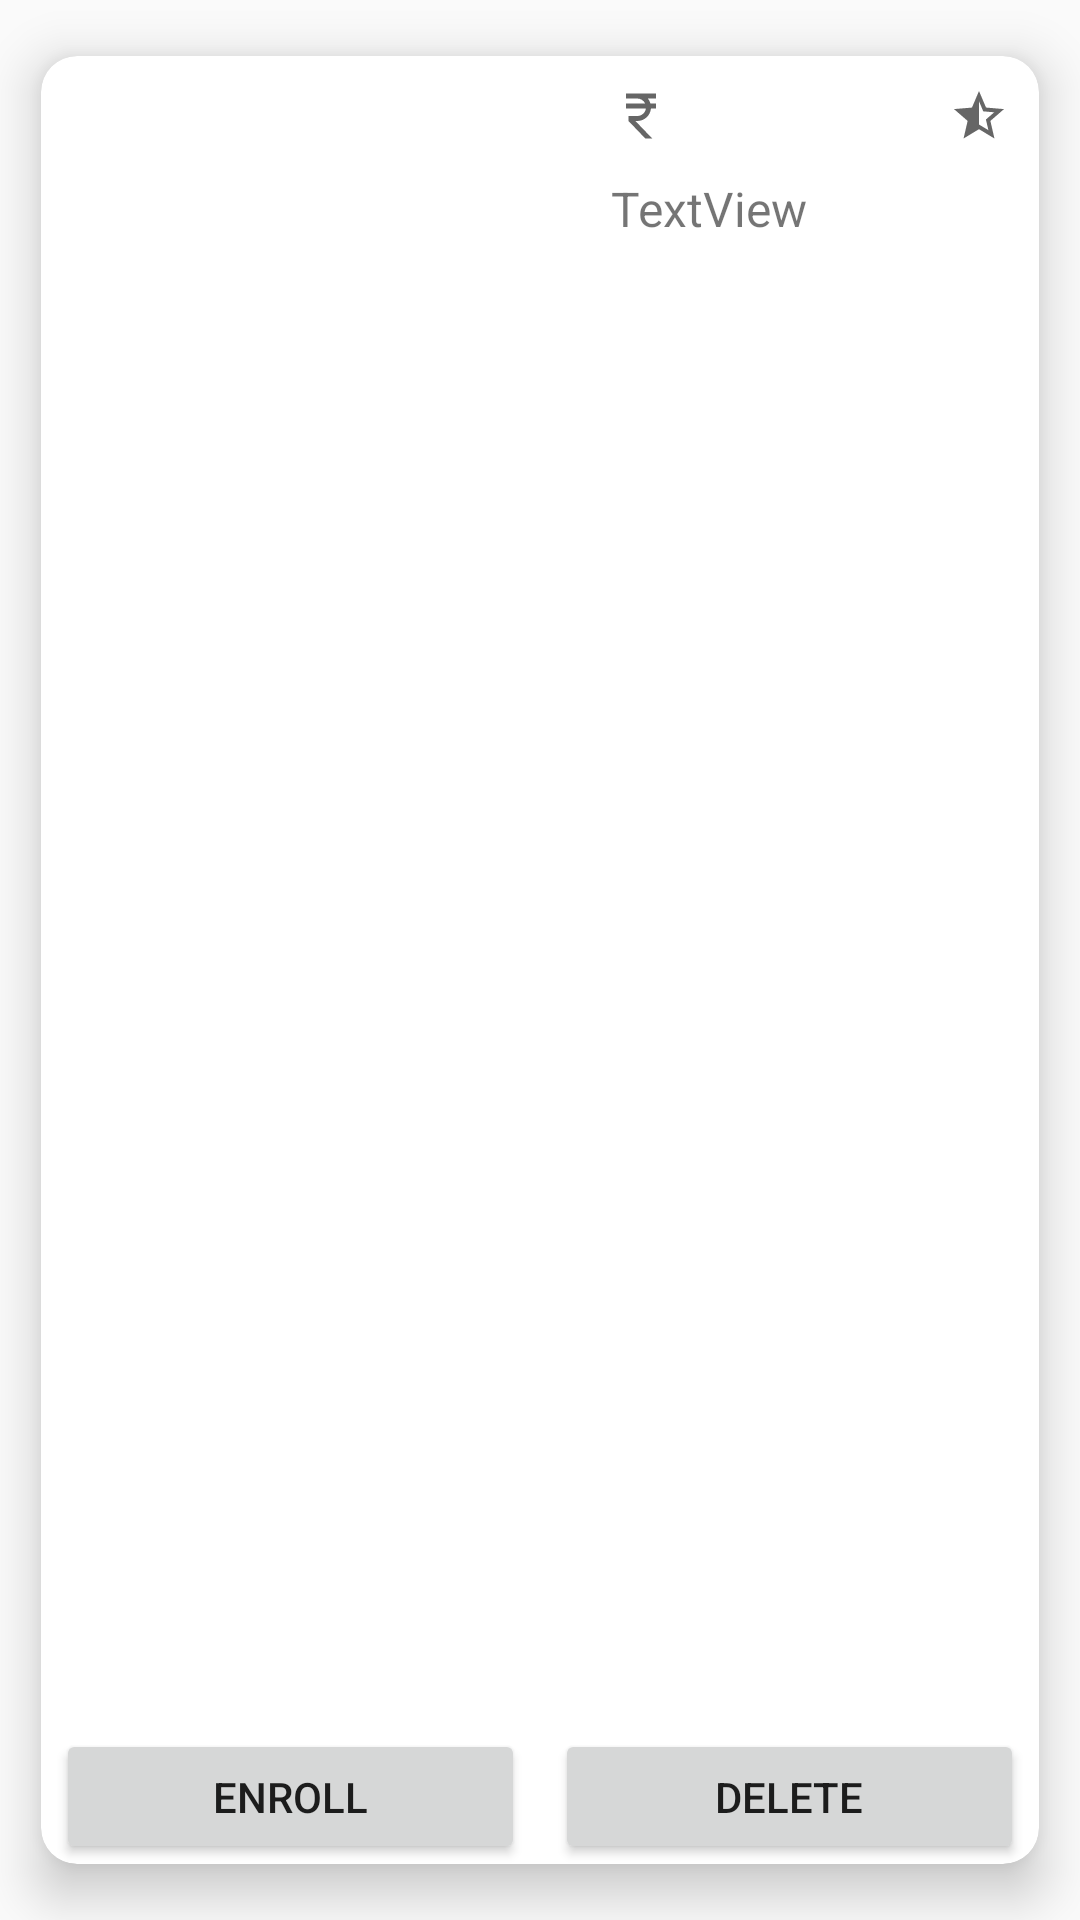

Layout XML and referenced resources for this Android screen:
<!-- AndroidManifest.xml: application theme Theme.LIO -->
<!-- res/layout/student_wishlist_card_view.xml -->
<?xml version="1.0" encoding="utf-8"?>
<androidx.cardview.widget.CardView xmlns:android="http://schemas.android.com/apk/res/android"
    xmlns:app="http://schemas.android.com/apk/res-auto"
    xmlns:tools="http://schemas.android.com/tools"
    android:id="@+id/card_view"
    android:layout_width="match_parent"
    android:layout_height="wrap_content"
    android:layout_margin="10dp"
    app:cardBackgroundColor="@color/white"
    app:cardCornerRadius="12dp"
    app:cardElevation="10dp"
    app:cardPreventCornerOverlap="true"
    app:cardUseCompatPadding="true"
    tools:context=".Activities.Student.WishlistStudent">

    <LinearLayout
        android:layout_width="match_parent"
        android:layout_height="wrap_content"
        android:layout_marginLeft="5dp"
        android:layout_marginTop="5dp"
        android:layout_marginRight="5dp"
        android:orientation="horizontal">

        <ImageView
            android:id="@+id/image"
            android:layout_width="180dp"
            android:layout_height="100dp"
            android:layout_gravity="start|top" />

        <LinearLayout
            android:layout_width="match_parent"
            android:layout_height="match_parent"
            android:orientation="vertical">

            <LinearLayout
                android:layout_width="match_parent"
                android:layout_height="wrap_content"
                android:orientation="horizontal">

                <TextView
                    android:id="@+id/price"
                    android:layout_width="0dp"
                    android:layout_height="20dp"
                    android:layout_marginLeft="5dp"
                    android:layout_marginTop="5dp"
                    android:layout_marginRight="5dp"
                    android:layout_marginBottom="5dp"
                    android:layout_weight="1"
                    android:drawableLeft="@drawable/rupee"
                    android:textSize="12sp" />

                <TextView
                    android:id="@+id/rating"
                    android:layout_width="0dp"
                    android:layout_height="20dp"
                    android:layout_marginLeft="5dp"
                    android:layout_marginTop="5dp"
                    android:layout_marginRight="5dp"
                    android:layout_marginBottom="5dp"
                    android:layout_weight="1"
                    android:drawableRight="@drawable/star"
                    android:textAlignment="viewEnd"
                    android:textSize="12sp" />
            </LinearLayout>

            <TextView
                android:id="@+id/c_title"
                android:layout_width="match_parent"
                android:layout_height="match_parent"
                android:layout_margin="5dp"
                android:text="TextView"
                android:textSize="16sp" />

        </LinearLayout>

    </LinearLayout>

    <TextView
        android:id="@+id/item_desc"
        android:layout_width="match_parent"
        android:layout_height="50dp"
        android:layout_gravity="start"
        android:layout_marginLeft="5dp"
        android:layout_marginTop="110dp"
        android:layout_marginRight="5dp"
        android:gravity="center_vertical|center_horizontal"
        android:textSize="12sp" />

    <LinearLayout
        android:layout_width="match_parent"
        android:layout_height="wrap_content"
        android:layout_gravity="bottom"
        android:layout_marginLeft="5dp"
        android:layout_marginTop="165dp"
        android:layout_marginRight="5dp"
        android:orientation="horizontal">

        <Button
            android:id="@+id/enroll_btn"
            android:layout_width="0dp"
            android:layout_height="45dp"
            android:layout_marginRight="5dp"
            android:layout_weight="1"
            android:text="ENROLL" />

        <Button
            android:id="@+id/delete_btn"
            android:layout_width="0dp"
            android:layout_height="45dp"
            android:layout_marginLeft="5dp"
            android:layout_weight="1"
            android:text="DELETE" />
    </LinearLayout>

</androidx.cardview.widget.CardView>
<!-- resources referenced by this layout -->
<resources>
  <!-- drawable rupee (drawable) -->
  <vector xmlns:android="http://schemas.android.com/apk/res/android"
      android:width="20dp"
      android:height="20dp"
      android:viewportWidth="24"
      android:viewportHeight="24"
      android:tint="?attr/colorControlNormal">
    <path
        android:fillColor="@android:color/white"
        android:pathData="M13.66,7C13.1,5.82 11.9,5 10.5,5L6,5V3h12v2l-3.26,0c0.48,0.58 0.84,1.26 1.05,2L18,7v2l-2.02,0c-0.25,2.8 -2.61,5 -5.48,5H9.77l6.73,7h-2.77L7,14v-2h3.5c1.76,0 3.22,-1.3 3.46,-3L6,9V7L13.66,7z"/>
  </vector>
  <!-- drawable star (drawable) -->
  <vector xmlns:android="http://schemas.android.com/apk/res/android"
      android:width="20dp"
      android:height="20dp"
      android:viewportWidth="24"
      android:viewportHeight="24"
      android:tint="?attr/colorControlNormal">
    <path
        android:fillColor="@android:color/white"
        android:pathData="M22,9.24l-7.19,-0.62L12,2L9.19,8.63L2,9.24l5.46,4.73L5.82,21L12,17.27L18.18,21l-1.63,-7.03L22,9.24zM12,15.4V6.1l1.71,4.04l4.38,0.38l-3.32,2.88l1,4.28L12,15.4z"/>
  </vector>
  <style name="Theme.LIO" parent="Theme.AppCompat.Light.NoActionBar">
          
          <item name="colorPrimary">@color/purple_500</item>
          <item name="colorPrimaryDark">@color/purple_700</item>
          <item name="colorAccent">@color/teal_200</item>
          
      </style>
  <!-- not gathered from this repository: default colours our renderer supplied (Android Studio template values) -->
  <color name="purple_500">#FF6200EE</color>
  <color name="purple_700">#FF3700B3</color>
  <color name="teal_200">#FF03DAC5</color>
  <color name="white">#FFFFFFFF</color>
</resources>
